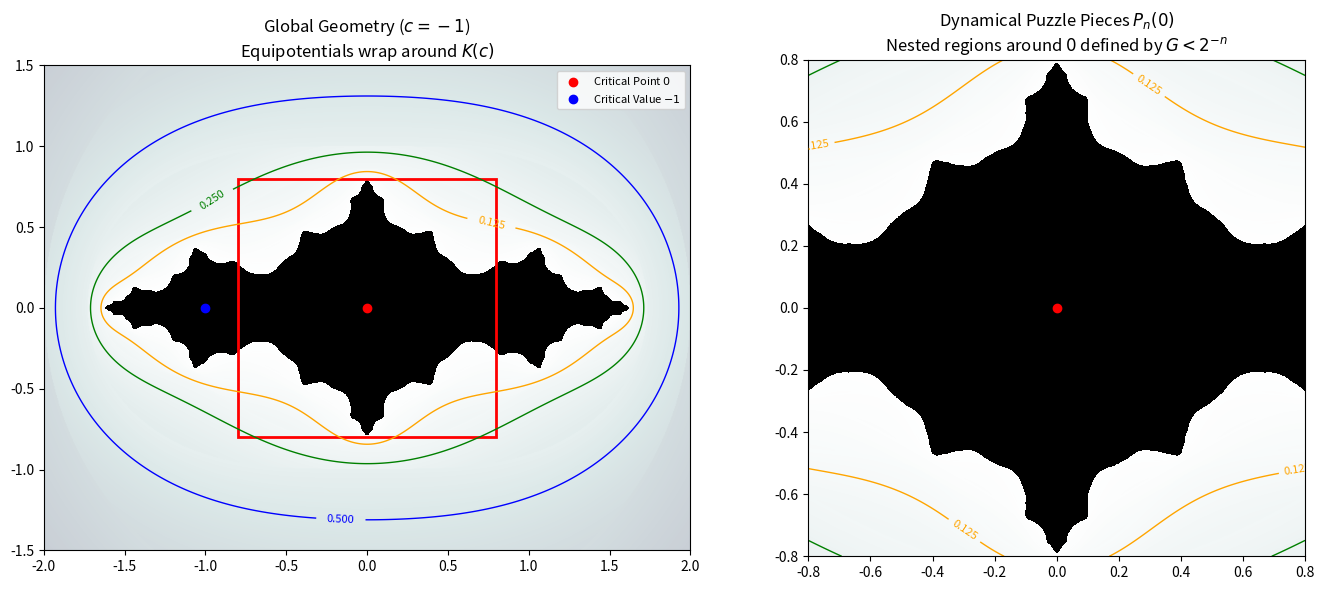

This chart was generated by the following Python code: (Note: this script raises an exception after producing the figure.)

import numpy as np
import matplotlib.pyplot as plt

def green_function(c, z, max_iter=100, R=2.0):
    g = np.zeros_like(z, dtype=float)
    escaped = np.zeros_like(z, dtype=bool)
    zn = z.copy()
    escape_radius = max(R, abs(c) + 0.1) if abs(c) > 0 else 2.0
    if abs(c) > 2: escape_radius = abs(c)
    
    for n in range(max_iter):
        mask = (~escaped) & (np.abs(zn) > escape_radius)
        if np.any(mask):
            g[mask] = (1.0 / (2**n)) * np.log(np.abs(zn[mask]))
            escaped[mask] = True
        not_escaped = ~escaped
        zn[not_escaped] = zn[not_escaped]**2 + c
    return g

def plot_view(c, ax, extent, title, zoom_rect=None, is_global=False):
    # Higher resolution
    x = np.linspace(extent[0], extent[1], 800)
    y = np.linspace(extent[2], extent[3], 600)
    X, Y = np.meshgrid(x, y)
    Z = X + 1j * Y
    
    # Compute Green's function
    G = green_function(c, Z, max_iter=100)
    
    # Plot background potential (Greys)
    # We want to clearly see the "Basin of Infinity" potential
    ax.imshow(G, extent=extent, origin='lower', cmap='bone_r', vmax=2.0, alpha=0.4)
    
    # Plot filled Julia set (approx G=0)
    ax.contourf(X, Y, G, levels=[0, 0.01], colors=['black'])
    
    # Plot Critical Point and Critical Value
    if is_global:
        ax.plot(0, 0, 'ro', label='Critical Point $0$')
        ax.plot(-1, 0, 'bo', label='Critical Value $-1$')
        ax.legend(loc='upper right', fontsize=8)
    else:
        ax.plot(0, 0, 'ro')
        
    # Contours
    # We want to show how the "Puzzle Piece" cuts off.
    # Level 0 (P_0): G = 1.0 (Outer boundary)
    # Level 1 (P_1): G = 0.5 (Separates components?)
    # For Basilica, 0 and -1 are in different main components if we cut deep enough.
    # Actually, for c=-1, 0 and -1 are in the immediate basin of the superattracting cycle 0 <-> -1.
    # The Julia set touches at the alpha fixed point.
    
    # Let's plot levels: 1.0, 0.5, 0.25, 0.125
    levels = sorted([1.0, 0.5, 0.25, 0.125])
    colors = ['orange', 'green', 'blue', 'purple'] # Match reversed order: 0.125 (orange), 0.25 (green), 0.5 (blue), 1.0 (purple)
    
    cs = ax.contour(X, Y, G, levels=levels, colors=colors, linewidths=1.0)
    ax.clabel(cs, inline=True, fontsize=8, fmt='%.3f')
    
    if zoom_rect:
        from matplotlib.patches import Rectangle
        # zoom_rect is (x, y, w, h)
        rect = Rectangle((zoom_rect[0], zoom_rect[2]), 
                         zoom_rect[1]-zoom_rect[0], 
                         zoom_rect[3]-zoom_rect[2], 
                         linewidth=2, edgecolor='red', facecolor='none', linestyle='-')
        ax.add_patch(rect)
        
        # Draw lines connecting box to the other axes? 
        # Hard to coordinate between subplots simply, but we can just show the box.
        
    ax.set_title(title)
    ax.set_aspect('equal')
    ax.set_xlim(extent[0], extent[1])
    ax.set_ylim(extent[2], extent[3])

def main():
    fig, axes = plt.subplots(1, 2, figsize=(14, 6))
    
    # Basilica c = -1
    # Global View
    # Show wide enough to see the "figure 8" of Basilica
    global_extent = [-2.0, 2.0, -1.5, 1.5]
    zoom_extent = [-0.8, 0.8, -0.8, 0.8]
    
    plot_view(-1, axes[0], global_extent, 
              "Global Geometry ($c=-1$)\nEquipotentials wrap around $K(c)$", 
              zoom_rect=zoom_extent, is_global=True)
    
    # Zoomed View
    plot_view(-1, axes[1], zoom_extent, 
              "Dynamical Puzzle Pieces $P_n(0)$\nNested regions around $0$ defined by $G < 2^{-n}$",
              is_global=False)
              
    # Add an arrow indicating zoom
    # This is tricky in coords, but we can do figure-relative coords
    # Let's just trust the red box.
    
    plt.tight_layout()
    plt.savefig('../docs/images/puzzle_pieces.png', dpi=300)
    print("Saved ../docs/images/puzzle_pieces.png")

if __name__ == "__main__":
    main()
